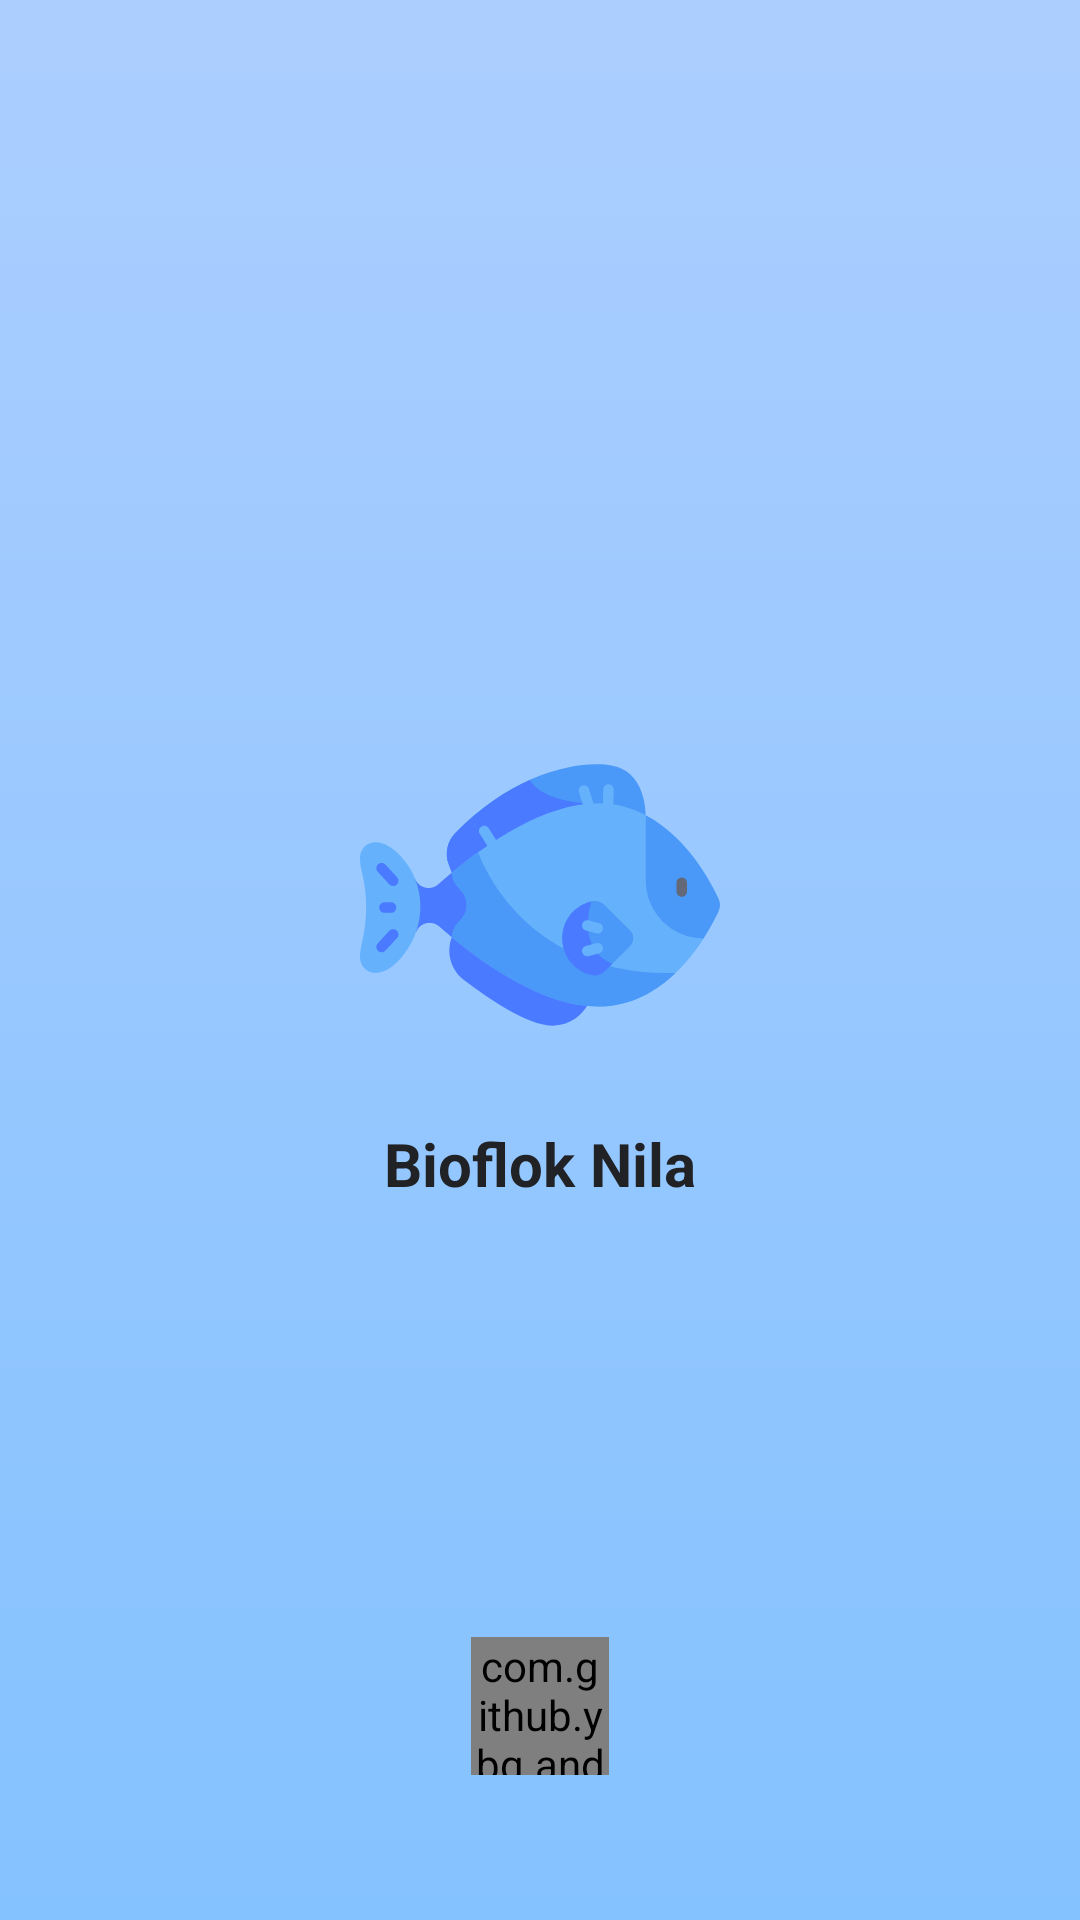

The Android layout XML behind this screen, and the referenced resources:
<!-- AndroidManifest.xml: activity theme Splash -->
<!-- res/layout/activity_splash.xml -->
<?xml version="1.0" encoding="utf-8"?>
<RelativeLayout xmlns:android="http://schemas.android.com/apk/res/android"
    xmlns:app="http://schemas.android.com/apk/res-auto"
    xmlns:tools="http://schemas.android.com/tools"
    android:layout_width="match_parent"
    android:layout_height="match_parent"
    android:background="@drawable/bg_gradient"
    tools:context=".ui.splash.SplashActivity">

    <LinearLayout
        android:id="@+id/linearLayout"
        android:layout_width="wrap_content"
        android:layout_height="wrap_content"
        android:layout_centerInParent="true"
        android:gravity="center"
        android:orientation="vertical">

        <ImageView
            android:layout_width="120dp"
            android:layout_height="120dp"
            android:contentDescription="@string/app_name"
            android:src="@drawable/ic_fish_color" />

        <TextView
            android:layout_width="wrap_content"
            android:layout_height="wrap_content"
            android:layout_marginTop="16dp"
            android:text="@string/app_name"
            android:textColor="@color/primary_text"
            android:textSize="20sp"
            android:textStyle="bold" />
    </LinearLayout>

    <com.github.ybq.android.spinkit.SpinKitView
        style="@style/SpinKitView.Large.ThreeBounce"
        android:layout_width="46dp"
        android:layout_height="46dp"
        android:layout_above="@id/tvAppVersion"
        android:layout_centerHorizontal="true"
        app:SpinKit_Color="@color/white" />

    <TextView
        android:id="@+id/tvAppVersion"
        android:layout_width="wrap_content"
        android:layout_height="wrap_content"
        android:layout_alignParentBottom="true"
        android:layout_centerHorizontal="true"
        android:layout_marginBottom="32dp"
        android:textColor="@color/primary_text"
        android:textSize="12sp" />
</RelativeLayout>
<!-- resources referenced by this layout -->
<resources>
  <color name="primary_text">#212226</color>
  <color name="white">#FFFFFF</color>
  <!-- drawable bg_gradient (drawable) -->
  <?xml version="1.0" encoding="utf-8"?>
  <shape xmlns:android="http://schemas.android.com/apk/res/android"
      android:shape="rectangle">
      <gradient android:angle="270"
      android:endColor="@color/gradient_light"
      android:startColor="@color/gradient_light2" />
  </shape>
  <!-- drawable ic_fish_color: vector/xml drawable (drawable, 6468 chars, omitted) -->
  <string name="app_name">Bioflok Nila</string>
  <style name="Splash" parent="Theme.BioflokNila">
          <item name="android:windowTranslucentStatus">true</item>
          <item name="android:statusBarColor" tools:targetApi="l">?attr/colorOnPrimary</item>
      </style>
  <color name="gradient_light">#84C2FF</color>
  <color name="gradient_light2">#ACCEFF</color>
  <style name="Theme.BioflokNila" parent="Theme.MaterialComponents.DayNight.NoActionBar">
          
          <item name="colorPrimary">@color/primary</item>
          <item name="colorPrimaryVariant">@color/primary_dark</item>
          <item name="colorOnPrimary">@color/white</item>
          <item name="colorSecondary">@color/primary</item>
          <item name="colorSecondaryVariant">@color/primary_dark</item>
          <item name="colorOnSecondary">@color/black</item>
          <item name="android:statusBarColor" tools:targetApi="l">?attr/colorOnPrimary</item>
      </style>
  <color name="primary">#4A98F7</color>
  <color name="primary_dark">#4A7AFF</color>
  <color name="black">#000000</color>
</resources>
